Labelled photos from "data", an image-classification folder in PLCnext/RockPaperScissors. The possible labels are: blank, paper, rock, scissors.

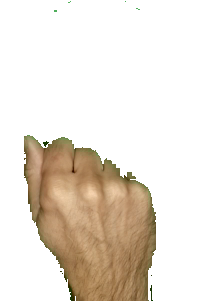
Label: rock

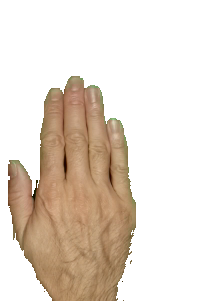
Label: paper

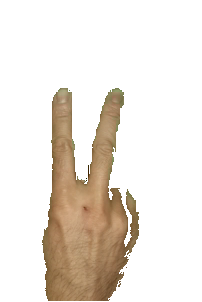
Label: scissors

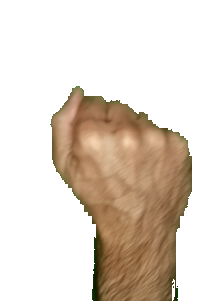
Label: rock

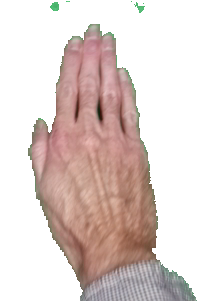
Label: paper

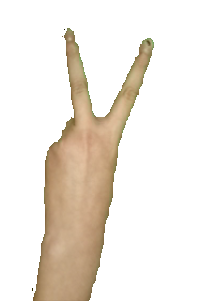
Label: scissors
